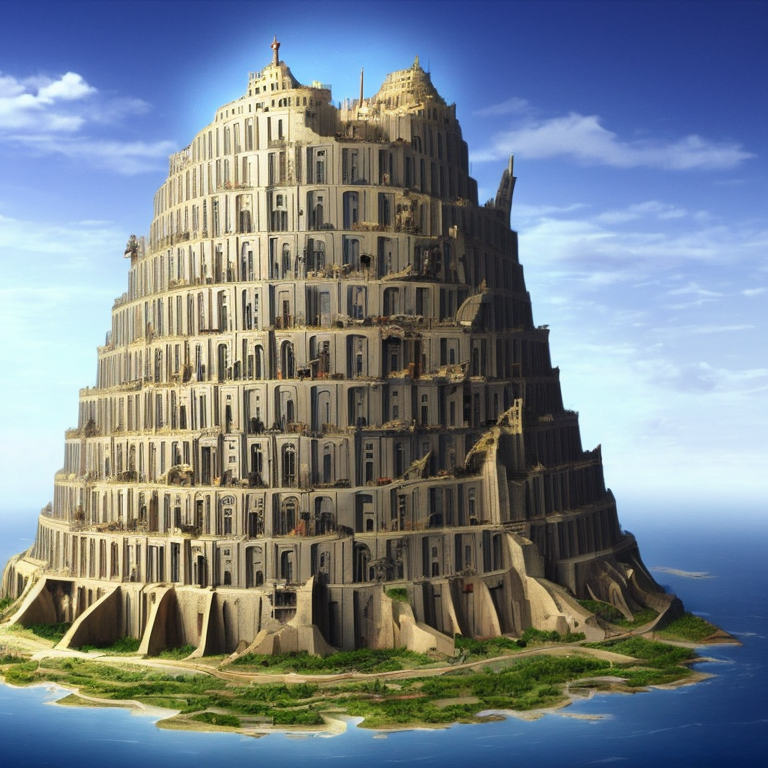
Generation parameters embedded in this image by AUTOMATIC1111 Stable Diffusion web UI or a fork of it (Forge, ...) (PNG 'parameters' text chunk):
tower of babel in Atlantis big circular huge civilization lost technology with huge circular large city
Steps: 30, Sampler: DPM++ 2M Karras, CFG scale: 7, Seed: 2001761738, Size: 768x768, Model hash: cbb4262126, Model: SDWorldLandmarks, Style Selector Enabled: True, Style Selector Randomize: False, Style Selector Style: base, Version: v1.6.0